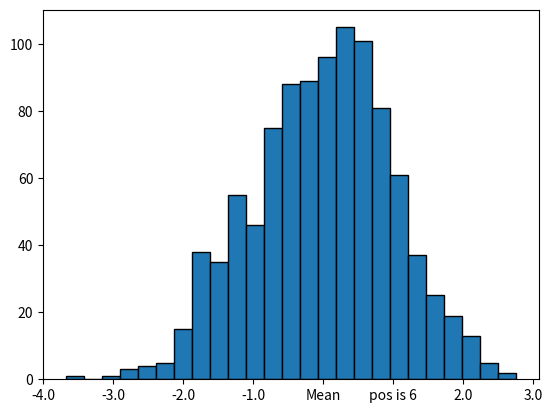

The matplotlib source for this figure:
import matplotlib.pyplot as plt
import matplotlib.ticker as mticker
import numpy as np 

def update_ticks(x, pos):
    if x == 0:
        return 'Mean'
    elif pos == 6:
        return 'pos is 6'
    else:
        return x

data = np.random.normal(0, 1, 1000)
fig, ax = plt.subplots()
ax.hist(data, bins=25, edgecolor='black')
ax.xaxis.set_major_formatter(mticker.FuncFormatter(update_ticks))
plt.show()
